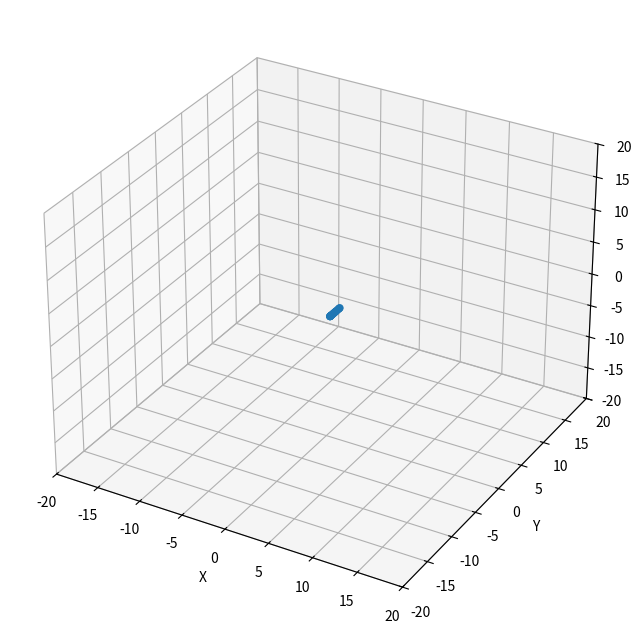

Reproduce this figure in Python.
# -*- coding: utf-8 -*-
"""
Created on Thu Nov 26 17:29:54 2020

[redacted]
"""

import numpy as np
import matplotlib.pyplot as plt
from mpl_toolkits.mplot3d import Axes3D 
from scipy.spatial.transform import Rotation as R


def normalise(vector):
    return vector / np.sqrt(vector[0]**2 + vector[1]**2 + vector[2]**2)


def plot_points(xs, ys, zs):
    fig = plt.figure(figsize=(10,8), dpi=100)
    ax = fig.add_subplot(111, projection='3d')
    
    ax.scatter(xs, ys, zs)
    
    ax.set_xlabel('X')
    ax.set_ylabel('Y')
    ax.set_zlabel('Z')
    
    ax.set_xlim(-20, 20)
    ax.set_ylim(-20, 20)
    ax.set_zlim(-20, 20)

    plt.show()  


def rotate(points, normal_vector, angle):
    r = R.from_rotvec(np.radians(angle) * np.array(normalise(normal_vector)))
    r.as_matrix()
    return r.apply(points.T).T


def create_circle(centre, start_angle, end_angle, radius, point_count):
    angles = np.linspace(start_angle, end_angle, point_count, endpoint=False)
    
    x_coords = centre[0] + (radius * np.cos(angles))
    y_coords = centre[1] + (radius * np.sin(angles))
    z_coords = centre[2] + np.zeros(point_count)
    
    return np.array([x_coords, y_coords, z_coords])


def create_spiral(centre, start_angle, end_angle, radius, length, revolutions, points_per_rev):
    angles = np.linspace(start_angle, revolutions * end_angle, points_per_rev * revolutions, endpoint=False)
    lengths = np.linspace(-length/2, length/2, points_per_rev * revolutions, endpoint=False)
    
    x_coords = centre[0] + (radius * np.cos(angles))
    y_coords = centre[1] + (radius * np.sin(angles))
    z_coords = centre[2] + lengths
    
    return np.array([x_coords, y_coords, z_coords])


class shape_factory():
    
    def __init__(self, step_func=None, path_func=None, sweep_func=None):        
        self.step_generator = self.default_step() if step_func is None else step_func
        self.sweep_generator = self.default_sweep() if sweep_func is None else sweep_func
        self.path_generator = self.default_path() if path_func is None else path_func
        
    class default_path():        
        def __call__(self, coords):
            return coords
        
    class default_sweep():        
        def __call__(self, steps):
            return np.array([np.array([0.,i,0.]) for i in steps]).T
        
    class default_step():
        def __call__(self, step_count):
            return np.linspace(0, step_count)
        
    def generate(self, point_count):
        steps = np.linspace(0, point_count)
        sweep_coords = self.sweep_generator(steps)
        return self.path_generator(sweep_coords)
        

def main():
    # circle
    start = 0
    end = 2 * np.pi
    point_count = 100
    radius = 10
    centre = 0.,0.,0.
    normal = 0.,1.,0.
    rotation_angle = 10
    coords = create_circle(centre, start, end, radius, point_count)
    coords = rotate(coords, normal, rotation_angle)
    #plot_points(*coords)
    
    # spiral
    start = 0
    end = 2 * np.pi
    points_per_rev = 100
    radius = 10
    length = 40
    revolutions = 3
    
    centre = 0.,0.,0.
    normal = 1.,1.,1.
    rotation_angle = 10
    coords = create_spiral(centre, start, end, radius, length, revolutions, points_per_rev)
    coords = rotate(coords, normal, rotation_angle)
    #plot_points(*coords)
    
    def test_path(coords):
        x_coords = np.cos(coords[0])
        y_coords = np.sin(coords[1])
        z_coords = coords[2]
        
        return np.array([x_coords, y_coords, z_coords])
    
    test = shape_factory()
    test.path_generator = test_path
    points = test.generate(50)
    plot_points(*points)

if __name__ == "__main__":
    main()
